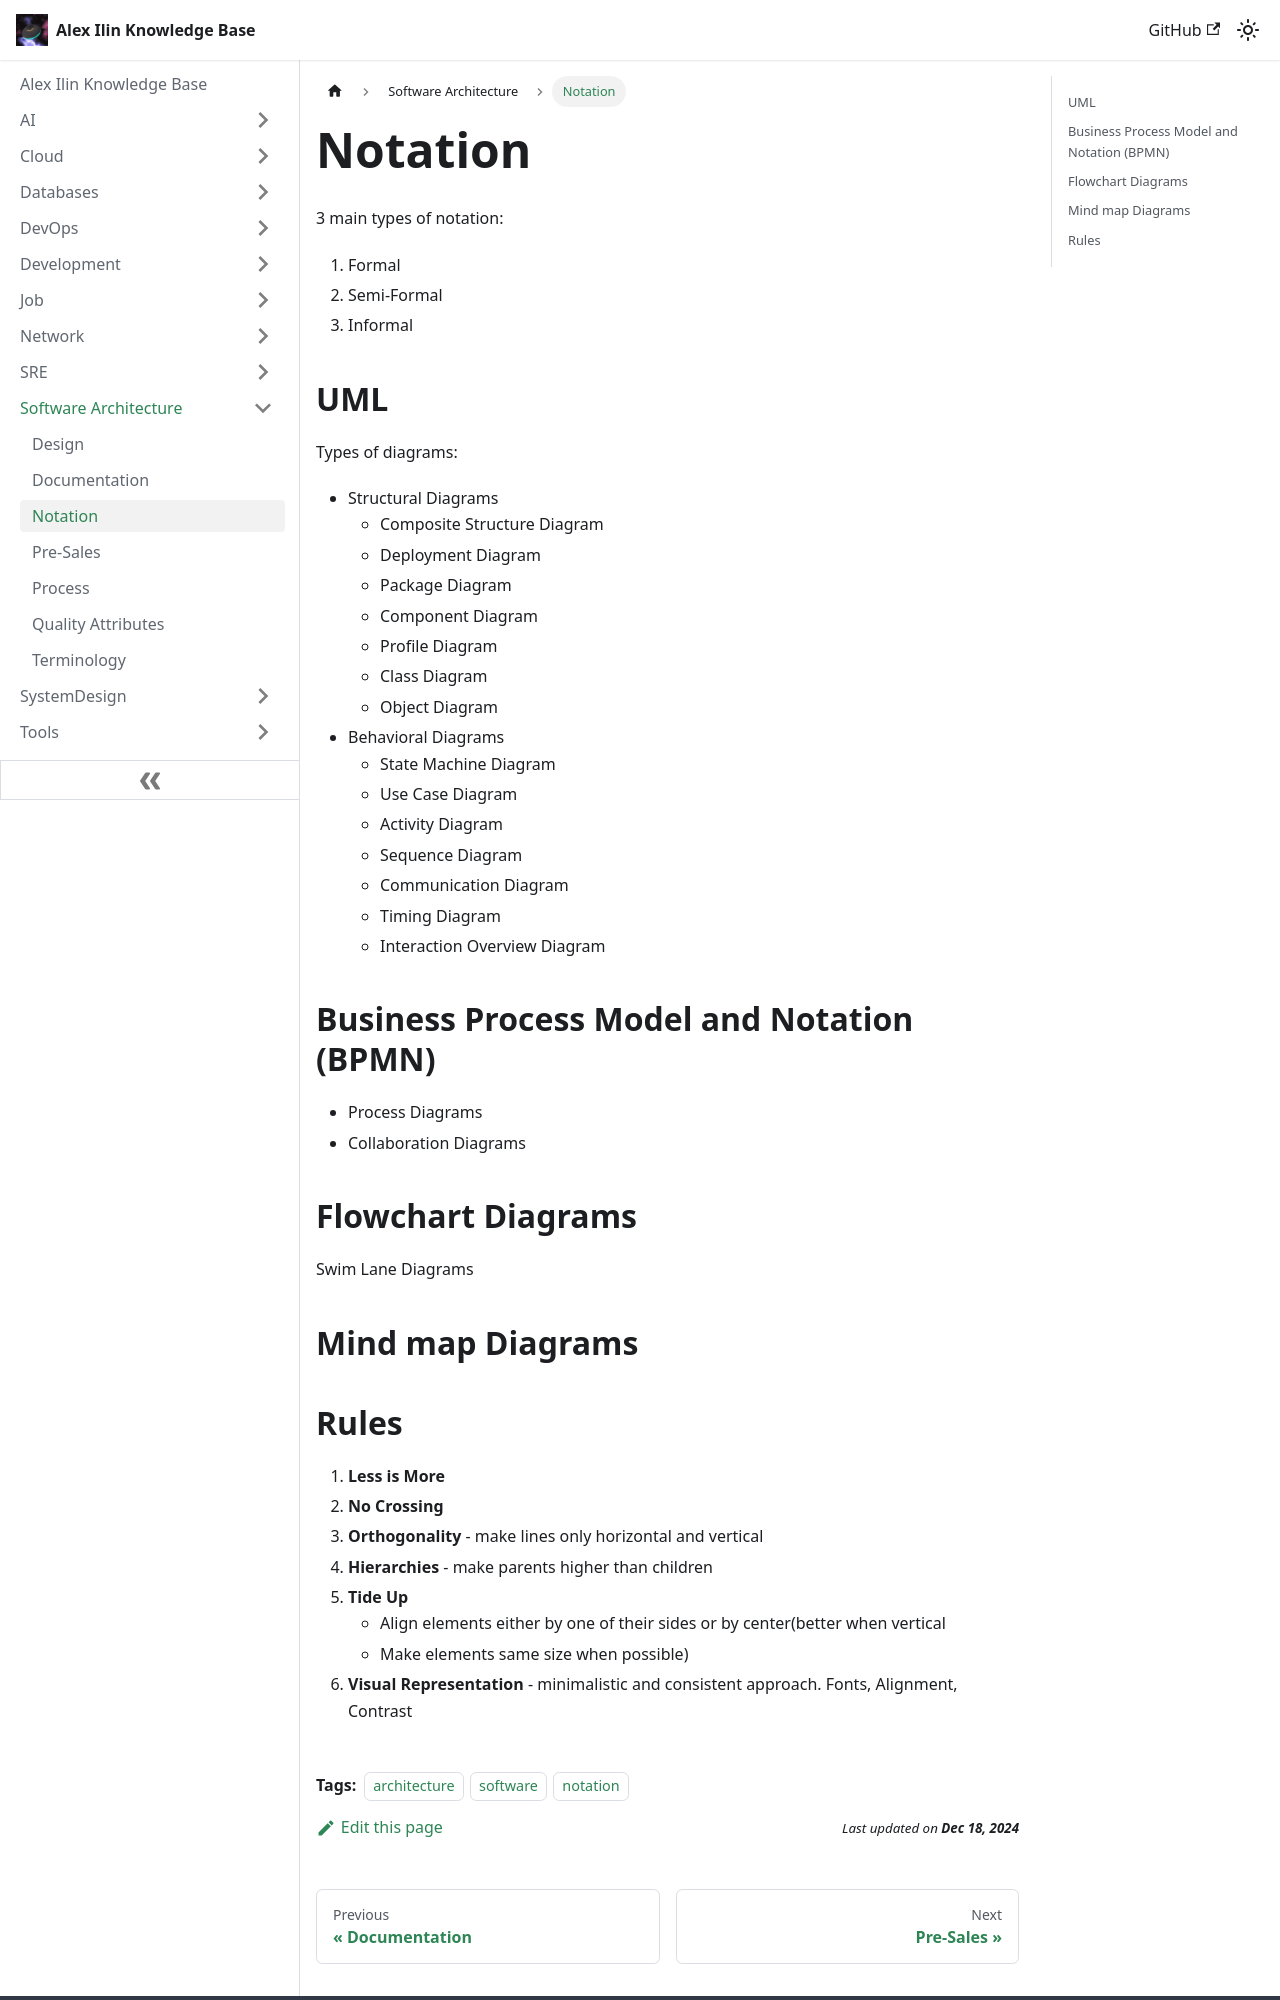

repository: engilyin/kb · page: SoftwareArchitecture/notation/index.html · generator: docusaurus

---
id: notation
title: Notation
sidebar_label: Notation
description: Architectural Notation
tags:
  - architecture
  - software
  - notation
---

# Notation

3 main types of notation:
1. Formal
2. Semi-Formal
3. Informal

## UML

Types of diagrams:
- Structural Diagrams
  - Composite Structure Diagram
  - Deployment Diagram
  - Package Diagram
  - Component Diagram
  - Profile Diagram
  - Class Diagram
  - Object Diagram
- Behavioral Diagrams
  - State Machine Diagram
  - Use Case Diagram
  - Activity Diagram
  - Sequence Diagram
  - Communication Diagram
  - Timing Diagram
  - Interaction Overview Diagram

## Business Process Model and Notation (BPMN)

- Process Diagrams
- Collaboration Diagrams

## Flowchart Diagrams

Swim Lane Diagrams


## Mind map Diagrams
